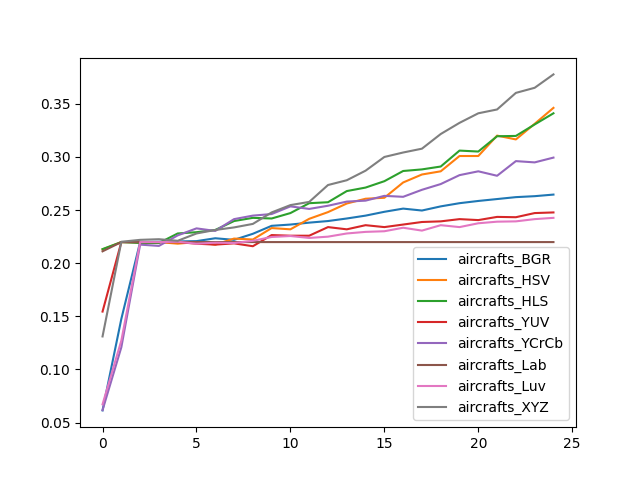

Source data for this figure (header and first rows):
, aircrafts_BGR, aircrafts_HSV, aircrafts_HLS, aircrafts_YUV, aircrafts_YCrCb, aircrafts_Lab, aircrafts_Luv, aircrafts_XYZ
0, 0.06149, 0.213, 0.2133, 0.1545, 0.06179, 0.2112, 0.06719, 0.1311
1, 0.1476, 0.2199, 0.2199, 0.2199, 0.1209, 0.2199, 0.1272, 0.2202
2, 0.2199, 0.2199, 0.219, 0.2199, 0.2175, 0.2199, 0.2199, 0.222
3, 0.2202, 0.2199, 0.219, 0.2199, 0.2163, 0.2199, 0.2199, 0.2226
4, 0.2205, 0.2184, 0.228, 0.2199, 0.2262, 0.2199, 0.2202, 0.2211
5, 0.2208, 0.2199, 0.2292, 0.2184, 0.2328, 0.2199, 0.2184, 0.228
6, 0.2235, 0.2175, 0.2313, 0.2175, 0.2304, 0.2199, 0.2193, 0.2313
7, 0.222, 0.2232, 0.2397, 0.2187, 0.2415, 0.2199, 0.219, 0.2337
8, 0.2277, 0.2223, 0.2427, 0.216, 0.2448, 0.2199, 0.2211, 0.237
9, 0.2352, 0.2331, 0.2421, 0.2265, 0.2463, 0.2199, 0.2247, 0.2478
10, 0.2364, 0.2319, 0.2472, 0.2259, 0.2534, 0.2199, 0.2256, 0.2546
11, 0.2382, 0.2418, 0.2564, 0.2259, 0.251, 0.2199, 0.2238, 0.2576
12, 0.2397, 0.2481, 0.2573, 0.234, 0.254, 0.2199, 0.225, 0.2735
13, 0.2421, 0.2561, 0.2678, 0.2319, 0.2579, 0.2199, 0.228, 0.278
14, 0.2448, 0.2606, 0.2711, 0.2358, 0.2588, 0.2199, 0.2295, 0.287
15, 0.2484, 0.2615, 0.2771, 0.234, 0.2633, 0.2199, 0.2301, 0.2999
16, 0.2513, 0.2759, 0.2867, 0.2364, 0.2624, 0.2199, 0.2334, 0.3041
17, 0.2496, 0.2834, 0.2882, 0.2388, 0.269, 0.2199, 0.2307, 0.3077
18, 0.2534, 0.2864, 0.2909, 0.2394, 0.2744, 0.2199, 0.2358, 0.3215
19, 0.2564, 0.3008, 0.3059, 0.2415, 0.2828, 0.2199, 0.234, 0.332
20, 0.2585, 0.3008, 0.305, 0.2406, 0.2864, 0.2199, 0.2376, 0.341
21, 0.2603, 0.32, 0.3194, 0.2436, 0.2822, 0.2199, 0.2391, 0.3446
22, 0.2621, 0.3164, 0.3197, 0.2433, 0.296, 0.2199, 0.2394, 0.3602
23, 0.263, 0.3311, 0.3305, 0.2472, 0.2948, 0.2199, 0.2415, 0.365
24, 0.2645, 0.3461, 0.341, 0.2478, 0.2993, 0.2199, 0.2427, 0.3776
